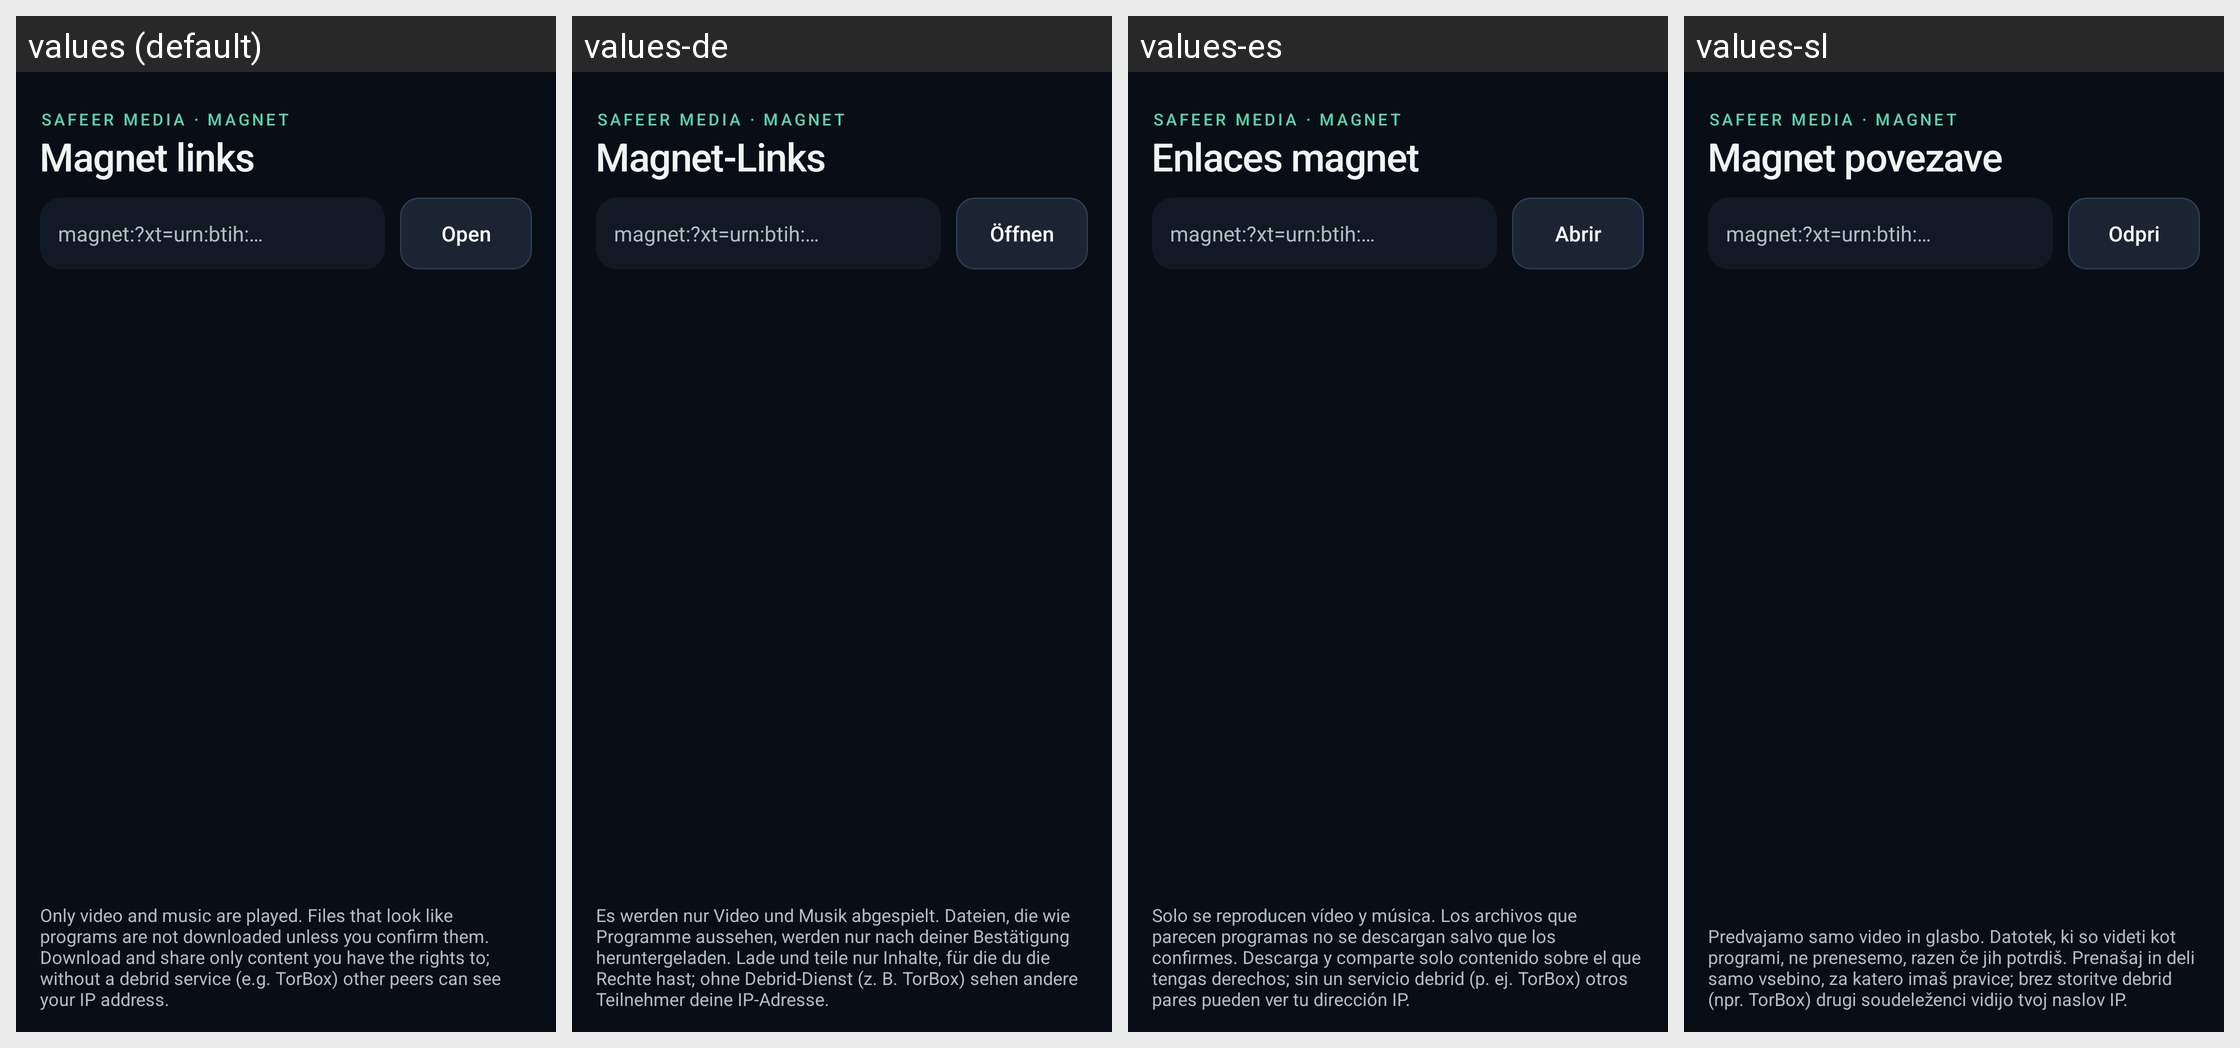

Locale-by-locale string values for the Android screen shown in this grid:
Android screen res/layout/os_activity_magnet.xml rendered under 4 locales, left to right: values (default), values-de, values-es, values-sl. Device: Nexus 5 (rendered at 1080×1920; each locale shown at half size, 540×960, under a caption strip naming it); theme AppTheme.
Other locales in the repository, not shown: values-en, values-fr, values-it.
Strings drawn on this screen, with the default value and each locale's value (text and hints the layout hard-codes, and strings that could not be matched under every locale, appear in the picture but are not listed):

magnet_naslov
  values: Magnet links
  values-de: Magnet-Links
  values-es: Enlaces magnet
  values-sl: Magnet povezave

magnet_odpri
  values: Open
  values-de: Öffnen
  values-es: Abrir
  values-sl: Odpri

magnet_opomba
  values: Only video and music are played. Files that look like programs are not downloaded unless you confirm them. Download and share only content you have the rights to; without a debrid service (e.g. TorBox) other peers can see your IP address.
  values-de: Es werden nur Video und Musik abgespielt. Dateien, die wie Programme aussehen, werden nur nach deiner Bestätigung heruntergeladen. Lade und teile nur Inhalte, für die du die Rechte hast; ohne Debrid-Dienst (z. B. TorBox) sehen andere Teilnehmer deine IP-Adresse.
  values-es: Solo se reproducen vídeo y música. Los archivos que parecen programas no se descargan salvo que los confirmes. Descarga y comparte solo contenido sobre el que tengas derechos; sin un servicio debrid (p. ej. TorBox) otros pares pueden ver tu dirección IP.
  values-sl: Predvajamo samo video in glasbo. Datotek, ki so videti kot programi, ne prenesemo, razen če jih potrdiš. Prenašaj in deli samo vsebino, za katero imaš pravice; brez storitve debrid (npr. TorBox) drugi soudeleženci vidijo tvoj naslov IP.
